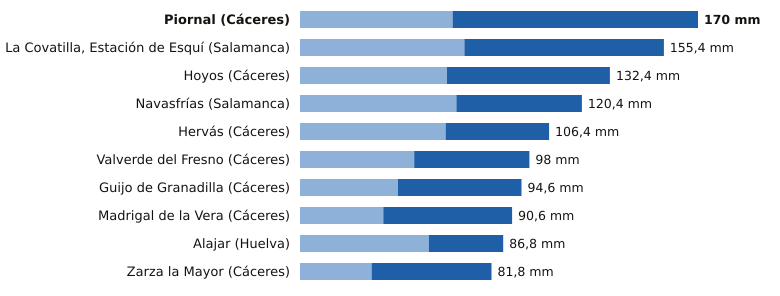

The table this chart was drawn from, first rows:
estacion, provincia, indicativo, mm_6_dias_anteriores, mm_hoy, mm_7_dias, horas_de_hoy
Piornal, Cáceres, 3516X, 65.2, 104.8, 170.0, 12
La Covatilla, Estación de Esquí, Salamanca, 2491C, 70.2, 85.2, 155.4, 12
Hoyos, Cáceres, 3536X, 62.8, 69.6, 132.4, 12
Navasfrías, Salamanca, 2930Y, 66.8, 53.6, 120.4, 7
Hervás, Cáceres, 3504X, 62.2, 44.2, 106.4, 12
Valverde del Fresno, Cáceres, 3547X, 48.8, 49.2, 98.0, 12
Guijo de Granadilla, Cáceres, 3503, 41.8, 52.8, 94.6, 12
Madrigal de la Vera, Cáceres, 3423I, 35.6, 55.0, 90.6, 12
Alajar, Huelva, 4560Y, 55.0, 31.8, 86.8, 12
Zarza la Mayor, Cáceres, 3540X, 30.6, 51.2, 81.8, 12
